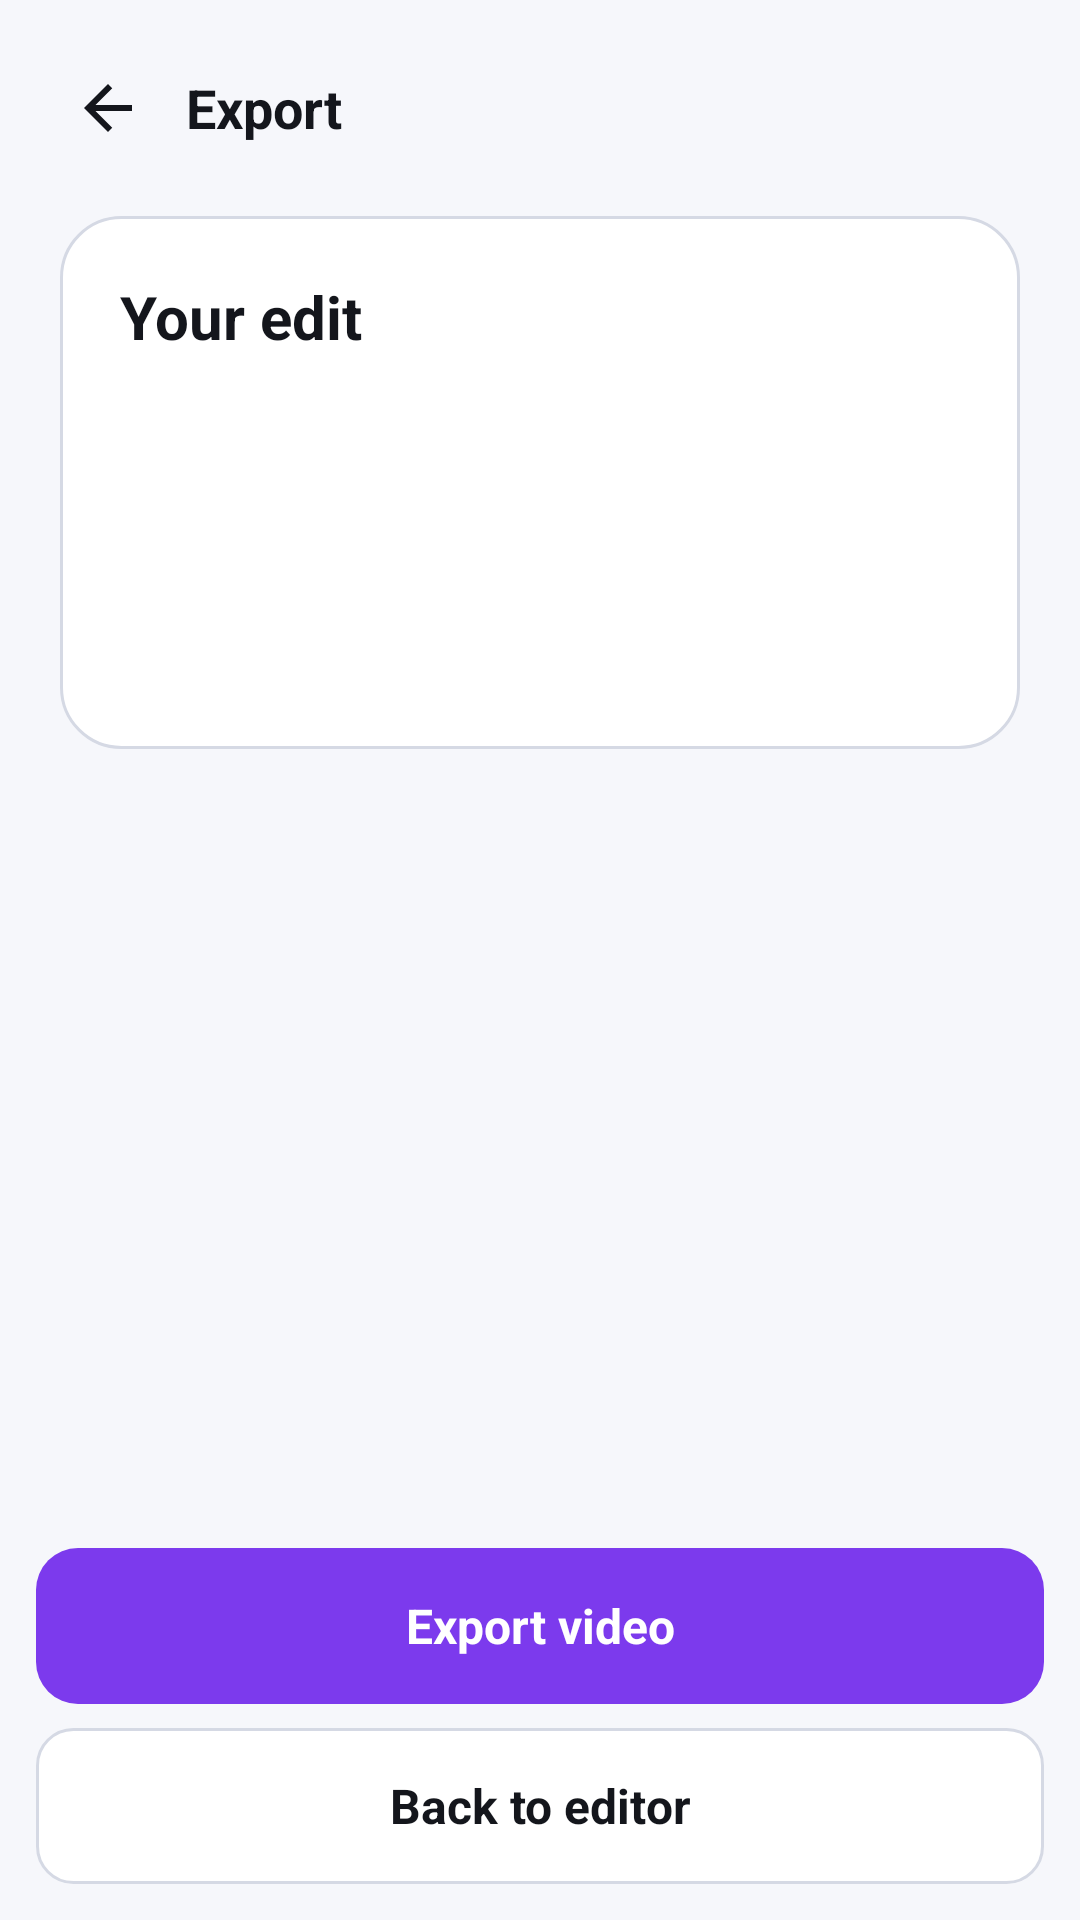

The Android layout XML behind this screen, and the referenced resources:
<!-- AndroidManifest.xml: application theme Theme.ViyanX -->
<!-- res/layout/activity_export.xml -->
<?xml version="1.0" encoding="utf-8"?>
<LinearLayout xmlns:android="http://schemas.android.com/apk/res/android"
    android:id="@+id/export_root"
    android:layout_width="match_parent"
    android:layout_height="match_parent"
    android:background="@color/vx_background"
    android:orientation="vertical"
    android:padding="12dp">

    <LinearLayout
        android:layout_width="match_parent"
        android:layout_height="wrap_content"
        android:gravity="center_vertical"
        android:orientation="horizontal">

        <ImageButton
            android:id="@+id/export_back_icon"
            android:layout_width="48dp"
            android:layout_height="48dp"
            android:background="?android:attr/selectableItemBackgroundBorderless"
            android:contentDescription="@string/back"
            android:src="@drawable/ic_back"
            android:tint="@color/vx_text_primary" />

        <TextView
            android:layout_width="wrap_content"
            android:layout_height="wrap_content"
            android:layout_marginStart="2dp"
            android:accessibilityHeading="true"
            android:text="@string/export_screen_title"
            android:textColor="@color/vx_text_primary"
            android:textSize="18sp"
            android:textStyle="bold" />
    </LinearLayout>

    <ScrollView
        android:layout_width="match_parent"
        android:layout_height="0dp"
        android:layout_weight="1"
        android:scrollbars="none">

        <LinearLayout
            android:id="@+id/export_content"
            android:layout_width="match_parent"
            android:layout_height="wrap_content"
            android:layout_marginStart="8dp"
            android:layout_marginTop="12dp"
            android:layout_marginEnd="8dp"
            android:background="@drawable/bg_feature_card"
            android:orientation="vertical"
            android:padding="20dp">

            <TextView
                android:layout_width="match_parent"
                android:layout_height="wrap_content"
                android:accessibilityHeading="true"
                android:text="@string/export_summary_heading"
                android:textColor="@color/vx_text_primary"
                android:textSize="20sp"
                android:textStyle="bold" />

            <TextView
                android:id="@+id/export_source"
                android:layout_width="match_parent"
                android:layout_height="wrap_content"
                android:layout_marginTop="6dp"
                android:textColor="@color/vx_text_primary"
                android:textSize="16sp" />

            <TextView
                android:id="@+id/export_clips"
                android:layout_width="match_parent"
                android:layout_height="wrap_content"
                android:layout_marginTop="6dp"
                android:textColor="@color/vx_text_primary"
                android:textSize="16sp" />

            <TextView
                android:id="@+id/export_length"
                android:layout_width="match_parent"
                android:layout_height="wrap_content"
                android:layout_marginTop="6dp"
                android:textColor="@color/vx_text_primary"
                android:textSize="16sp" />

            <TextView
                android:id="@+id/export_size"
                android:layout_width="match_parent"
                android:layout_height="wrap_content"
                android:layout_marginTop="6dp"
                android:textColor="@color/vx_text_primary"
                android:textSize="16sp" />

            <ProgressBar
                android:id="@+id/export_progress"
                style="?android:attr/progressBarStyleHorizontal"
                android:layout_width="match_parent"
                android:layout_height="wrap_content"
                android:layout_marginTop="20dp"
                android:max="100"
                android:progressTint="@color/vx_accent"
                android:visibility="gone" />

            <TextView
                android:id="@+id/export_status"
                android:layout_width="match_parent"
                android:layout_height="wrap_content"
                android:layout_marginTop="12dp"
                android:accessibilityLiveRegion="polite"
                android:textColor="@color/vx_text_secondary"
                android:textSize="14sp"
                android:visibility="gone" />
        </LinearLayout>
    </ScrollView>

    <TextView
        android:id="@+id/export_open"
        android:layout_width="match_parent"
        android:layout_height="wrap_content"
        android:layout_marginTop="8dp"
        android:background="@drawable/bg_text_button"
        android:clickable="true"
        android:focusable="true"
        android:gravity="center"
        android:minHeight="52dp"
        android:text="@string/export_open"
        android:textColor="@color/vx_text_primary"
        android:textSize="16sp"
        android:textStyle="bold"
        android:visibility="gone" />

    <TextView
        android:id="@+id/export_action"
        android:layout_width="match_parent"
        android:layout_height="wrap_content"
        android:layout_marginTop="8dp"
        android:background="@drawable/bg_primary_button"
        android:clickable="true"
        android:focusable="true"
        android:gravity="center"
        android:minHeight="52dp"
        android:text="@string/export_start"
        android:textColor="@color/vx_on_primary"
        android:textSize="16sp"
        android:textStyle="bold" />

    <TextView
        android:id="@+id/export_back"
        android:layout_width="match_parent"
        android:layout_height="wrap_content"
        android:layout_marginTop="8dp"
        android:background="@drawable/bg_text_button"
        android:clickable="true"
        android:focusable="true"
        android:gravity="center"
        android:minHeight="52dp"
        android:text="@string/export_back"
        android:textColor="@color/vx_text_primary"
        android:textSize="16sp"
        android:textStyle="bold" />
</LinearLayout>
<!-- resources referenced by this layout -->
<resources>
  <color name="vx_accent">#4D7C0F</color>
  <color name="vx_background">#F6F7FB</color>
  <color name="vx_on_primary">#FFFFFF</color>
  <color name="vx_text_primary">#14161C</color>
  <color name="vx_text_secondary">#484D5C</color>
  <!-- drawable bg_feature_card (drawable) -->
  <?xml version="1.0" encoding="utf-8"?>
  <shape xmlns:android="http://schemas.android.com/apk/res/android" android:shape="rectangle">
      <solid android:color="@color/vx_surface" />
      <stroke android:width="1dp" android:color="@color/vx_border" />
      <corners android:radius="20dp" />
  </shape>
  <!-- drawable bg_primary_button (drawable) -->
  <?xml version="1.0" encoding="utf-8"?>
  <ripple xmlns:android="http://schemas.android.com/apk/res/android" android:color="#33FFFFFF">
      <item>
          <shape android:shape="rectangle">
              <solid android:color="@color/vx_primary" />
              <corners android:radius="14dp" />
          </shape>
      </item>
  </ripple>
  <!-- drawable bg_text_button (drawable) -->
  <?xml version="1.0" encoding="utf-8"?>
  <ripple xmlns:android="http://schemas.android.com/apk/res/android" android:color="#33888888">
      <item>
          <shape android:shape="rectangle">
              <solid android:color="@color/vx_surface" />
              <stroke android:width="1dp" android:color="@color/vx_border" />
              <corners android:radius="12dp" />
          </shape>
      </item>
  </ripple>
  <!-- drawable ic_back (drawable) -->
  <?xml version="1.0" encoding="utf-8"?>
  <vector xmlns:android="http://schemas.android.com/apk/res/android"
      android:width="24dp" android:height="24dp"
      android:viewportWidth="24" android:viewportHeight="24"
      android:autoMirrored="true">
      <path android:fillColor="#FFFFFFFF" android:pathData="M20,11H7.83l5.59,-5.59L12,4l-8,8 8,8 1.41,-1.41L7.83,13H20v-2z" />
  </vector>
  <string name="back">Back</string>
  <string name="export_back">Back to editor</string>
  <string name="export_open">Play exported video</string>
  <string name="export_screen_title">Export</string>
  <string name="export_start">Export video</string>
  <string name="export_summary_heading">Your edit</string>
  <style name="Theme.ViyanX" parent="android:Theme.Material.Light.NoActionBar">
          <item name="android:windowBackground">@color/vx_background</item>
          <item name="android:statusBarColor">@android:color/transparent</item>
          <item name="android:navigationBarColor">@android:color/transparent</item>
          <item name="android:windowLightStatusBar">true</item>
      </style>
  <color name="vx_surface">#FFFFFF</color>
  <color name="vx_border">#D5D9E4</color>
  <color name="vx_primary">#7C3AED</color>
</resources>
